Run: headless pygame with SDL's dummy video driver; simulated clock (each Clock.tick advances the game by its frame time, no real sleeping); random seed 0; keys injected as events and as key.get_pressed() state; no mouse input.
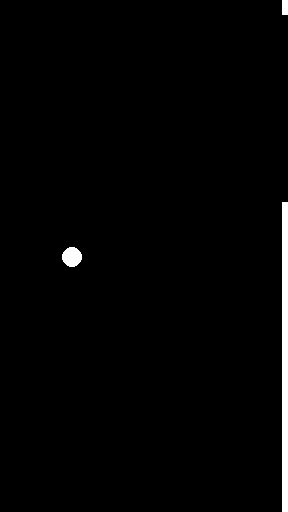
Frame 1 of 4 · flips 1–60 · no input
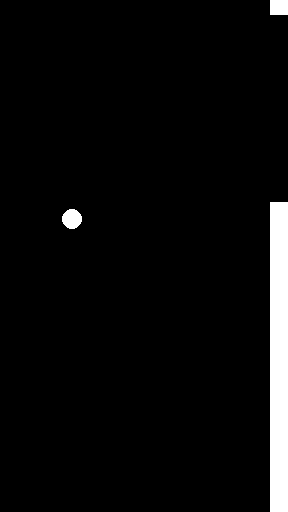
Frame 2 of 4 · flips 61–180 · tapped SPACE, RETURN · held RIGHT (→), D
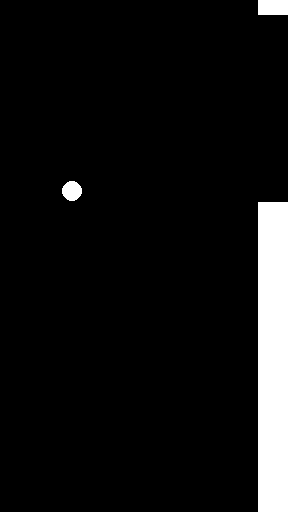
Frame 3 of 4 · flips 181–300 · held DOWN (↓), S
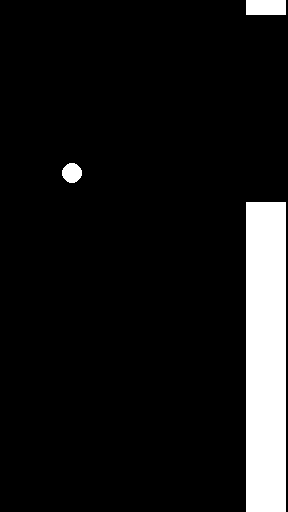
Frame 4 of 4 · flips 301–420 · held LEFT (←), A, UP (↑), W

The pygame program that drew these frames:

import pygame 
import sys
# for random tube gap
import random
import time

class Game :
    def __init__(self) :
        # game parameter
        self.WIDTH = 288
        self.HEIGHT= 512
        self.score = 0
        self.increase = 1

        # bird parameter
        self.x = self.WIDTH/4
        self.y = self.HEIGHT/2
        self.size = 20
        self.gravity = 0.0007
        self.lift = 0.4
        #self.gravity = 0.0002
        self.velocity = 0

        # tube parameter
        self.tube = self.Tube(self.WIDTH, self.HEIGHT)
        self.tube_list = []

        self.touch = False
        

    def game_loop (self) :
        pygame.init()
        self.screen = pygame.display.set_mode((self.WIDTH, self.HEIGHT))

        self.reset()
        jump = False
        self.tube_list.append(self.Tube(self.WIDTH, self.HEIGHT))
        count = 0
        while True:
            if count > 100000000 :
                count = 0
            else :
                count = count + 1
            jump = False
            self.touch = False
            for event in pygame.event.get():
                if event.type == pygame.QUIT or (event.type == pygame.KEYDOWN and  
                    event.key == pygame.K_ESCAPE):
                    pygame.quit()
                    sys.exit()
                if event.type == pygame.KEYDOWN and event.key == pygame.K_SPACE :
                    jump = True

            # clean screen
            self.screen.fill((0, 0, 0))

            # bird
            self.draw_bird()
            self.update_bird(jump)

            #tube
            self.detect_collision()
            self.deal_tube_list(count%2000==0)
            
            self.screen.blit(self.screen, (0,0))
            pygame.display.flip()
            #pygame.display.update

    def reset(self) :
        self.x = self.WIDTH/4
        self.y = self.HEIGHT/2
        self.velocity = 0
        self.score = 0

        self.tube = self.Tube(self.WIDTH, self.HEIGHT)
        self.tube_list = []

        self.touch = False

    def draw_bird (self) :
        pygame.draw.circle(self.screen, (255, 255, 255), 
                (int(self.x), int(self.y)), self.size//2)

    def update_bird (self, jump) :
        if jump :
            # TODO : if press space many time the velocity will be very small
            self.velocity -= self.lift
        else :
            self.velocity += self.gravity

        self.y += self.velocity

        if self.y > self.HEIGHT:
            self.y = self.HEIGHT
            self.velocity = 0
        elif self.y < 0 :
            self.y = 0 
            self.velocity = 0

    def deal_tube_list (self, flag) :
        if flag :
            self.tube_list.append(self.Tube(self.WIDTH, self.HEIGHT))

        for i, val in enumerate(self.tube_list): 
            val.update_and_draw(self.screen, self.touch)
            if val.tube_x < 0 :
                self.tube_list.pop(i)
        
    
    def detect_collision(self) :
        for i, val in enumerate(self.tube_list):
            if ((val.tube_x <= self.x <= val.tube_x + val.tube_width) or\
                (val.tube_x <= self.x+self.size <= val.tube_x+val.tube_width)) and\
                ((self.y <= val.tube_height) or\
                (self.y+self.size >= val.tube_height+val.tube_gap)) :
                self.reset()
                print("gameover")
                print("score is : " + str(self.score))
                self.touch = True
            elif (val.tube_x <= self.x <= val.tube_x + val.tube_width) or\
                (val.tube_x <= self.x+self.size <= val.tube_x+val.tube_width):
                # TODO : slow down the add
                print("pass")
                print("score is : " + str(self.score))
                self.score += self.increase



                
                

    class Tube:
        def __init__ (self, WIDTH, HEIGHT) :
            random.seed(time.time())
            self.tube_width = 40 
            self.tube_gap = random.randrange(100, 300)
            self.tube_height = random.randrange(10, 200)
            self.HEIGHT = HEIGHT
            self.tube_x = WIDTH 
            self.tube_velocity = 0.1

        def update_and_draw (self, screen, touch):
            self.__draw_tubes(screen, touch) 
            self.__update_tubes() 

        def __draw_tubes (self, screen, touch) :
            #for i, val in enumerate(self.tube_list): 
                # top tube
                white = (255, 255, 255)
                red = (255, 0, 0)
                color = white

                if touch :
                    color = red

                pygame.draw.rect(screen, color, 
                        (self.tube_x, 0, self.tube_width, self.tube_height), 0)
                # buttom tube
                pygame.draw.rect(screen, color, 
                        (self.tube_x, self.tube_height + self.tube_gap, 
                         self.tube_width, 
                             self.HEIGHT - self.tube_height - self.tube_gap), 0)

        def __update_tubes (self) :
            #for i, val in enumerate(self.tube_list): 
                #val -= self.tube_velocity
                self.tube_x -= self.tube_velocity




game = Game()
game.game_loop()
